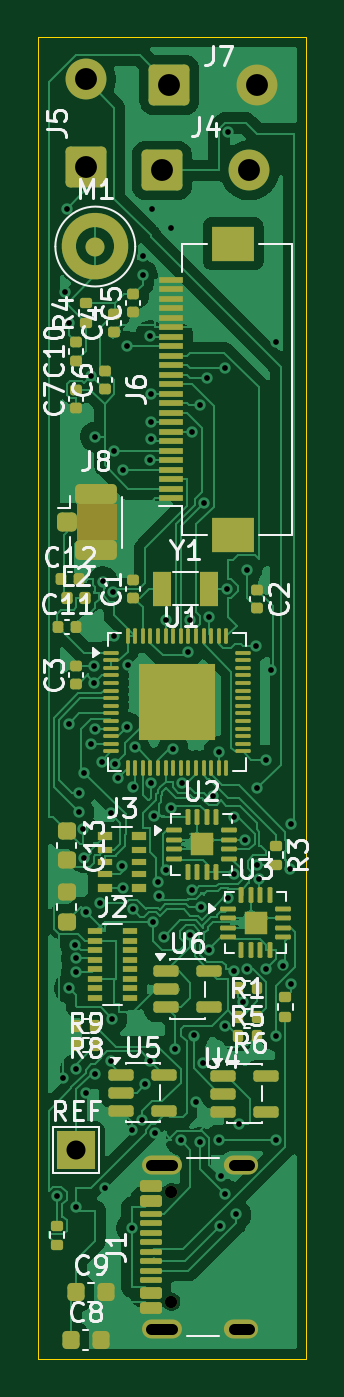
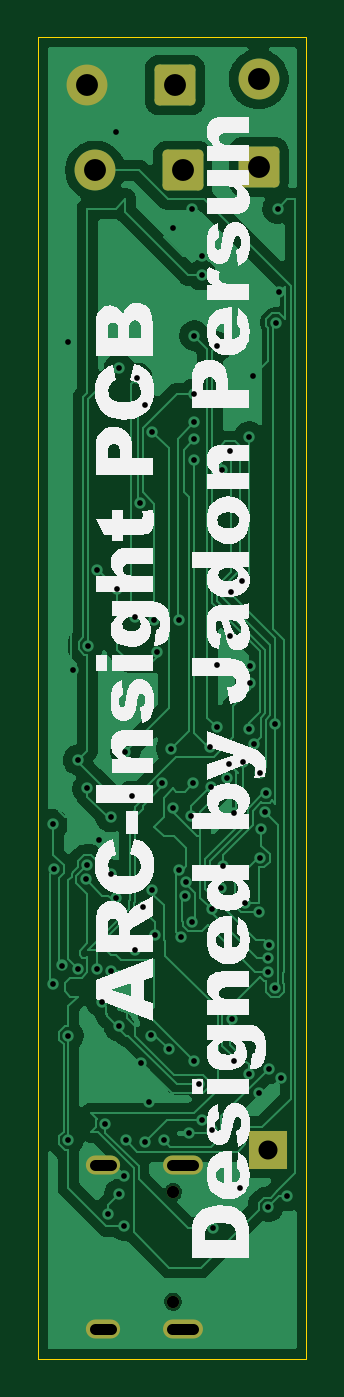
Circuit board: 11 layer files. Board 14.1 x 69.5 mm.
- bottom_copper: arc-insight-board-B_Cu.gbr (73860 bytes)
- bottom_mask: arc-insight-board-B_Mask.gbr (1822 bytes)
- paste: arc-insight-board-B_Paste.gbr (462 bytes)
- bottom_silk: arc-insight-board-B_Silkscreen.gbr (43619 bytes)
- outline: arc-insight-board-Edge_Cuts.gbr (619 bytes)
- top_copper: arc-insight-board-F_Cu.gbr (130554 bytes)
- top_mask: arc-insight-board-F_Mask.gbr (12917 bytes)
- paste: arc-insight-board-F_Paste.gbr (12660 bytes)
- top_silk: arc-insight-board-F_Silkscreen.gbr (53445 bytes)
- drill: arc-insight-board-NPTH.drl (357 bytes)
- drill: arc-insight-board-PTH.drl (2783 bytes)

=== bottom_copper: arc-insight-board-B_Cu.gbr (73860 bytes, source omitted) ===
=== bottom_mask: arc-insight-board-B_Mask.gbr (1822 bytes, source withheld) ===
=== paste: arc-insight-board-B_Paste.gbr ===
%TF.GenerationSoftware,KiCad,Pcbnew,10.0.5*%
%TF.CreationDate,2026-10-07T20:36:25-05:00*%
%TF.ProjectId,arc-insight-board,6172632d-696e-4736-9967-68742d626f61,rev?*%
%TF.SameCoordinates,Original*%
%TF.FileFunction,Paste,Bot*%
%TF.FilePolarity,Positive*%
%FSLAX46Y46*%
G04 Gerber Fmt 4.6, Leading zero omitted, Abs format (unit mm)*
G04 Created by KiCad (PCBNEW 10.0.5) date 2026-10-07 20:36:25*
%MOMM*%
%LPD*%
G01*
G04 APERTURE LIST*
G04 APERTURE END LIST*
M02*

=== bottom_silk: arc-insight-board-B_Silkscreen.gbr (43619 bytes, source omitted) ===
=== outline: arc-insight-board-Edge_Cuts.gbr ===
%TF.GenerationSoftware,KiCad,Pcbnew,10.0.5*%
%TF.CreationDate,2026-10-07T20:36:25-05:00*%
%TF.ProjectId,arc-insight-board,6172632d-696e-4736-9967-68742d626f61,rev?*%
%TF.SameCoordinates,Original*%
%TF.FileFunction,Profile,NP*%
%FSLAX46Y46*%
G04 Gerber Fmt 4.6, Leading zero omitted, Abs format (unit mm)*
G04 Created by KiCad (PCBNEW 10.0.5) date 2026-10-07 20:36:25*
%MOMM*%
%LPD*%
G01*
G04 APERTURE LIST*
%TA.AperFunction,Profile*%
%ADD10C,0.050000*%
%TD*%
G04 APERTURE END LIST*
D10*
X131500000Y-73000000D02*
X145600000Y-73000000D01*
X145600000Y-142500000D01*
X131500000Y-142500000D01*
X131500000Y-73000000D01*
M02*

=== top_copper: arc-insight-board-F_Cu.gbr (130554 bytes, source omitted) ===
=== top_mask: arc-insight-board-F_Mask.gbr (12917 bytes, source omitted) ===
=== paste: arc-insight-board-F_Paste.gbr (12660 bytes, source omitted) ===
=== top_silk: arc-insight-board-F_Silkscreen.gbr (53445 bytes, source omitted) ===
=== drill: arc-insight-board-NPTH.drl ===
M48
; DRILL file KiCad 10.0.5 date 2026-10-07T20:36:25
; FORMAT={-:-/ absolute / metric / decimal}
; #@! TF.CreationDate,2026-10-07T20:36:25-05:00
; #@! TF.GenerationSoftware,Kicad,Pcbnew,10.0.5
; #@! TF.FileFunction,NonPlated,1,2,NPTH
FMAT,2
METRIC
; #@! TA.AperFunction,NonPlated,NPTH,ComponentDrill
T1C0.650
%
G90
G05
T1
X138.5Y-133.72
X138.5Y-139.5
M30

=== drill: arc-insight-board-PTH.drl ===
M48
; DRILL file KiCad 10.0.5 date 2026-10-07T20:36:25
; FORMAT={-:-/ absolute / metric / decimal}
; #@! TF.CreationDate,2026-10-07T20:36:25-05:00
; #@! TF.GenerationSoftware,Kicad,Pcbnew,10.0.5
; #@! TF.FileFunction,Plated,1,2,PTH
FMAT,2
METRIC
; #@! TA.AperFunction,Plated,PTH,ViaDrill
T1C0.300
; #@! TA.AperFunction,Plated,PTH,ComponentDrill
T2C0.600
; #@! TA.AperFunction,Plated,PTH,ComponentDrill
T3C1.000
; #@! TA.AperFunction,Plated,PTH,ComponentDrill
T4C1.150
%
G90
G05
T1
X132.5Y-133.936
X132.808Y-127.749
X132.903Y-86.403
X133.0Y-82.0
X133.109Y-88.0
X133.129Y-123.0
X133.131Y-109.085
X133.454Y-120.707
X133.47Y-127.259
X133.5Y-121.432
X133.5Y-122.159
X133.501Y-134.5
X133.622Y-112.761
X133.639Y-113.742
X133.848Y-114.652
X133.902Y-116.139
X133.929Y-111.693
X134.0Y-119.0
X134.0Y-128.5
X134.261Y-110.15
X134.276Y-90.803
X134.429Y-106.04
X134.457Y-106.93
X134.5Y-94.0
X134.5Y-127.5
X134.504Y-109.352
X134.74Y-118.5
X134.828Y-111.098
X134.896Y-101.615
X135.0Y-133.5
X135.314Y-126.816
X135.319Y-113.776
X135.389Y-124.611
X135.432Y-102.191
X135.495Y-94.75
X135.5Y-104.5
X135.547Y-111.211
X135.671Y-111.927
X135.885Y-116.6
X135.934Y-95.75
X135.973Y-117.72
X136.186Y-109.278
X136.193Y-89.25
X136.206Y-106.0
X136.407Y-135.612
X136.447Y-130.447
X136.475Y-118.851
X136.51Y-112.448
X136.571Y-110.328
X136.961Y-129.933
X137.0Y-84.5
X137.0Y-85.5
X137.137Y-128.041
X137.382Y-88.685
X137.401Y-95.25
X137.403Y-126.816
X137.41Y-94.141
X137.416Y-91.75
X137.417Y-93.25
X137.433Y-112.227
X137.5Y-82.0
X137.509Y-119.509
X137.571Y-113.972
X137.641Y-130.641
X137.799Y-117.403
X137.852Y-118.169
X138.102Y-120.304
X138.2Y-103.656
X138.202Y-116.773
X138.5Y-83.0
X138.5Y-113.5
X138.598Y-110.401
X138.707Y-126.207
X139.0Y-131.0
X139.055Y-112.23
X139.357Y-105.327
X139.47Y-120.184
X139.492Y-103.658
X139.582Y-117.832
X139.589Y-93.75
X139.68Y-125.49
X139.788Y-129.0
X139.99Y-92.358
X140.0Y-131.109
X140.078Y-118.725
X140.171Y-126.937
X140.235Y-97.469
X140.382Y-90.909
X140.5Y-103.5
X140.5Y-121.0
X140.673Y-112.891
X140.985Y-130.985
X141.0Y-110.561
X141.059Y-135.5
X141.097Y-132.903
X141.326Y-133.826
X141.34Y-90.409
X141.342Y-125.0
X141.434Y-102.0
X141.5Y-78.0
X141.5Y-118.26
X141.769Y-117.01
X141.771Y-114.0
X141.772Y-122.106
X141.903Y-134.903
X142.053Y-130.133
X142.25Y-123.75
X142.383Y-115.217
X142.475Y-101.0
X142.5Y-122.0
X142.965Y-104.988
X143.0Y-112.5
X143.0Y-116.5
X143.089Y-117.286
X143.49Y-111.0
X143.5Y-121.97
X143.75Y-106.25
X144.0Y-89.0
X144.0Y-125.5
X144.0Y-131.0
X144.354Y-121.809
X144.741Y-116.737
X144.8Y-114.379
X144.8Y-122.779
T3
X133.5Y-131.5
T4
X134.0Y-75.2
X134.0Y-79.8
X138.0Y-80.0
X138.4Y-75.5
X142.6Y-80.0
X143.0Y-75.5
T2
X137.45Y-132.29G85X138.55Y-132.29
G05
X137.45Y-140.93G85X138.55Y-140.93
G05
X141.78Y-132.29G85X142.58Y-132.29
G05
X141.78Y-140.93G85X142.58Y-140.93
G05
M30
